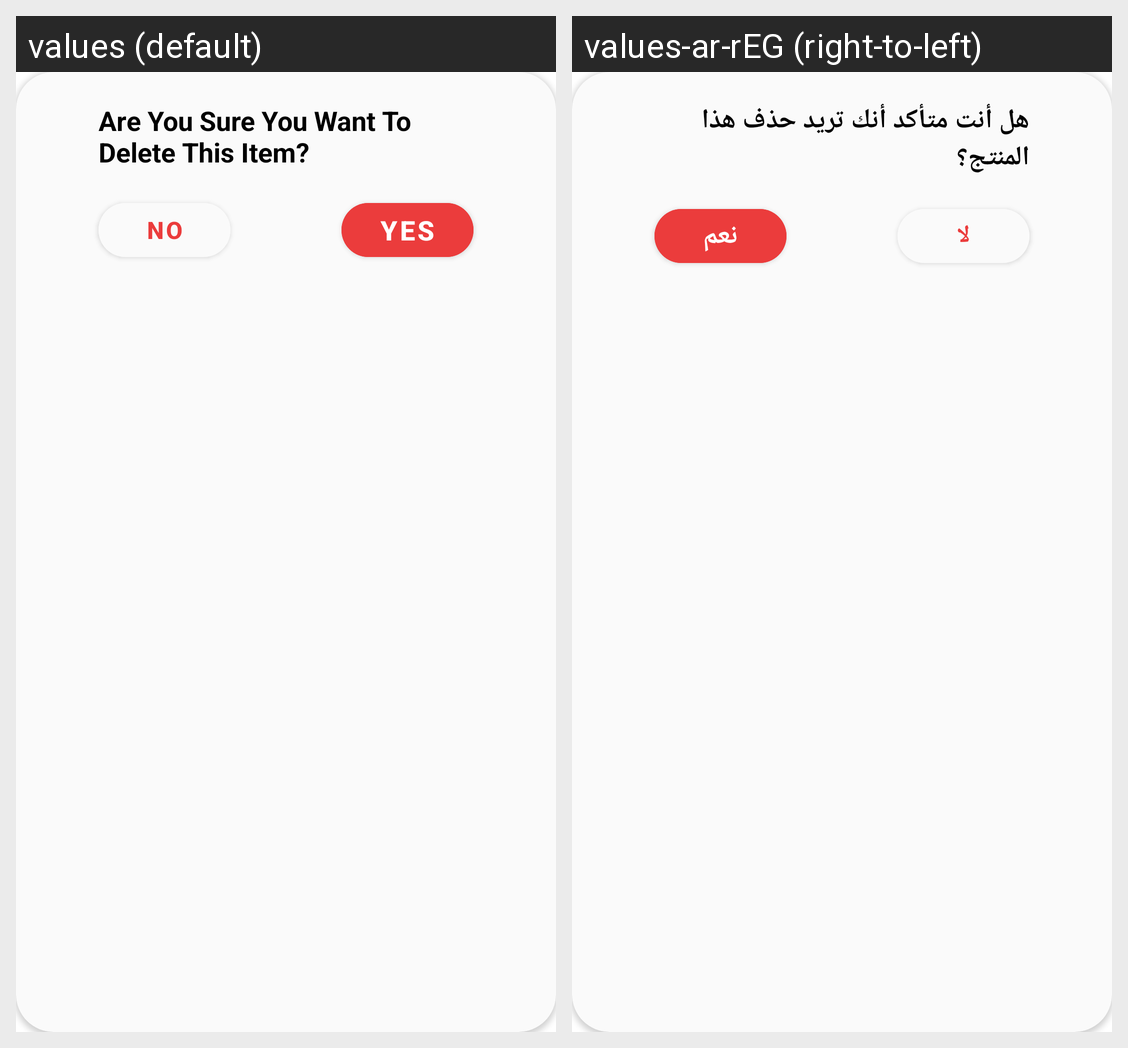

Locale-by-locale string values for the Android screen shown in this grid:
Android screen res/layout/delete_cart_item_dialog.xml rendered under 2 locales, left to right: values (default), values-ar-rEG (right-to-left). Device: Nexus 5 (rendered at 1080×1920; each locale shown at half size, 540×960, under a caption strip naming it); theme Theme.Shopify.
Strings drawn on this screen, with the default value and each locale's value (text and hints the layout hard-codes, and strings that could not be matched under every locale, appear in the picture but are not listed):

deleteMessage
  values: Are You Sure You Want To Delete This Item?
  values-ar-rEG: هل أنت متأكد أنك تريد حذف هذا المنتج؟

yesMapAlert
  values: Yes
  values-ar-rEG: نعم

no
  values: No
  values-ar-rEG: لا
